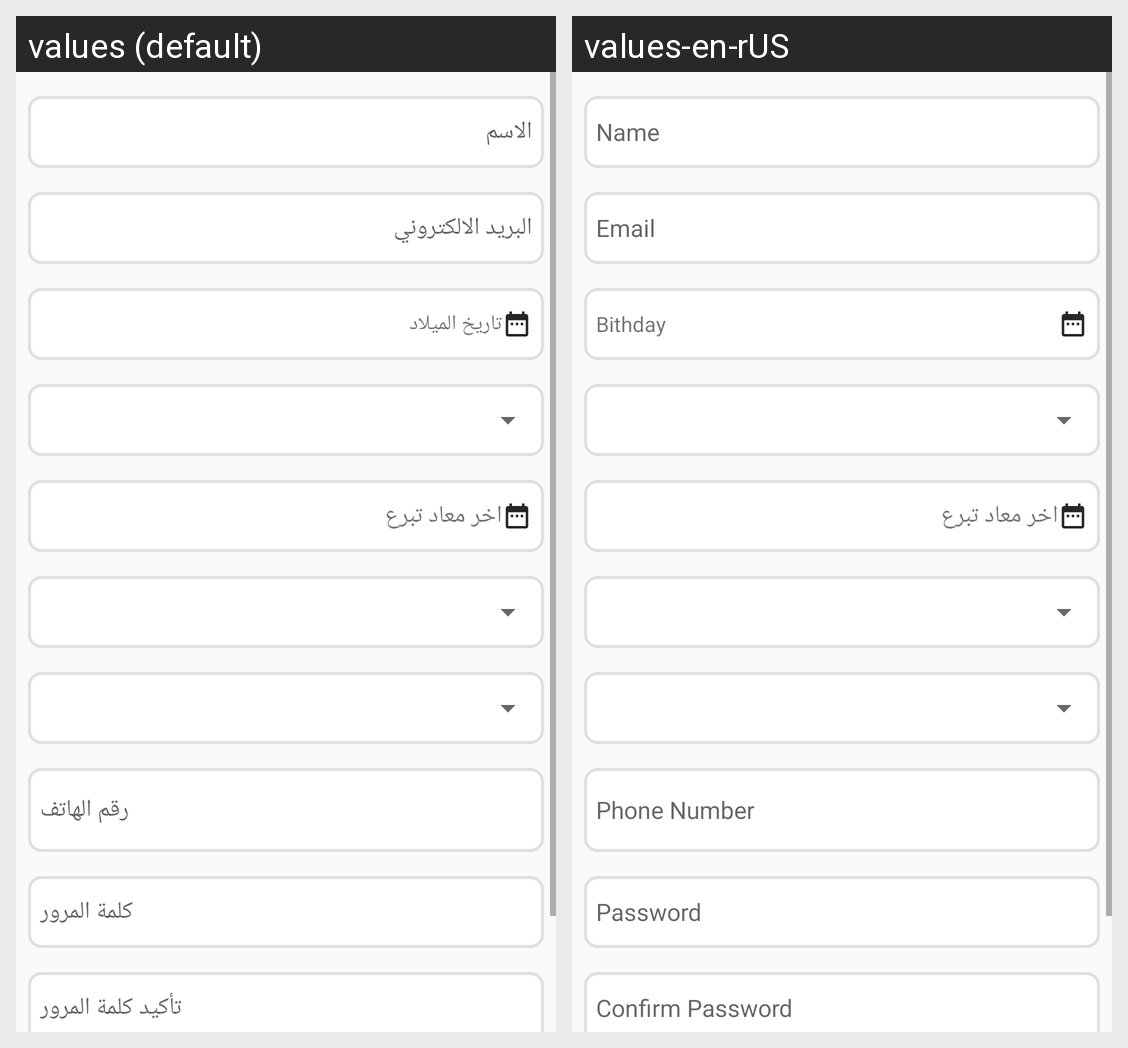

Strings drawn on this Android screen and how each of the app's shown locales translates them:
Android screen res/layout/fragment_editprofile.xml rendered under 2 locales, left to right: values (default), values-en-rUS. Device: Nexus 5 (rendered at 1080×1920; each locale shown at half size, 540×960, under a caption strip naming it); theme AppTheme.
Strings drawn on this screen, with the default value and each locale's value (text and hints the layout hard-codes, and strings that could not be matched under every locale, appear in the picture but are not listed):

name
  values: الاسم
  values-en-rUS: Name

email_address
  values: البريد الالكتروني
  values-en-rUS: Email

birthdate
  values: تاريخ الميلاد
  values-en-rUS: Bithday

phone
  values: رقم الهاتف
  values-en-rUS: Phone Number

password
  values: كلمة المرور
  values-en-rUS: Password

confirmpassword
  values: تأكيد كلمة المرور
  values-en-rUS: Confirm Password
